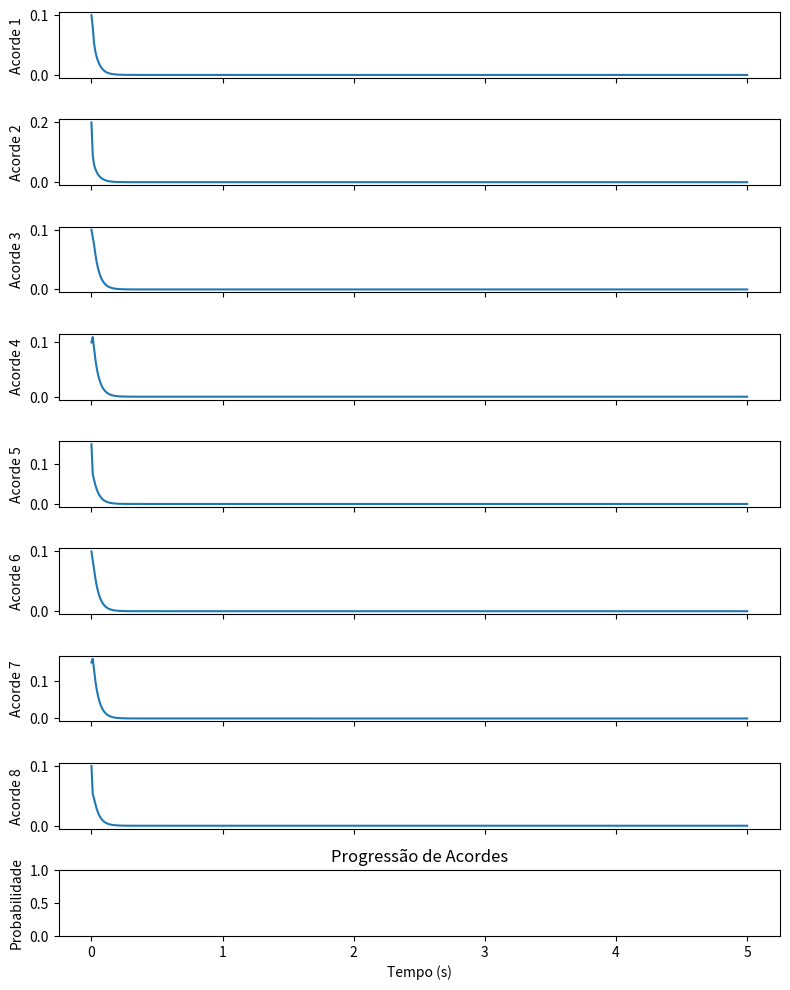

Python code for this plot:
import numpy as np
import matplotlib.pyplot as plt

# Parâmetros do sistema
total_notas = 12  # Total de notas musicais
total_acordes = 8  # Total de acordes na progressão
tempo_total = 5.0  # Tempo total da simulação em segundos
dt = 0.01  # Passo de tempo
num_pontos = int(tempo_total / dt)  # Número de pontos da simulação

# Distribuição inicial de probabilidades dos acordes
prob_acordes_inicial = np.array([0.1, 0.2, 0.1, 0.1, 0.15, 0.1, 0.15, 0.1])

# Distribuição inicial de notas para cada acorde
prob_notas_inicial = np.array([[0.2, 0.15, 0.1, 0.05, 0.1, 0.1, 0.15, 0.05, 0.0, 0.05, 0.0, 0.0],
                               [0.1, 0.15, 0.05, 0.2, 0.05, 0.05, 0.2, 0.0, 0.0, 0.05, 0.05, 0.0],
                               [0.0, 0.05, 0.1, 0.15, 0.05, 0.1, 0.15, 0.05, 0.0, 0.15, 0.05, 0.0],
                               [0.05, 0.05, 0.2, 0.15, 0.05, 0.05, 0.15, 0.0, 0.05, 0.1, 0.0, 0.05],
                               [0.1, 0.1, 0.1, 0.1, 0.05, 0.1, 0.1, 0.05, 0.0, 0.1, 0.0, 0.1],
                               [0.05, 0.05, 0.05, 0.05, 0.2, 0.1, 0.1, 0.1, 0.0, 0.2, 0.0, 0.05],
                               [0.0, 0.0, 0.05, 0.1, 0.05, 0.1, 0.2, 0.1, 0.0, 0.3, 0.0, 0.0],
                               [0.15, 0.15, 0.1, 0.0, 0.1, 0.1, 0.2, 0.1, 0.05, 0.05, 0.05, 0.05]])

# Geração da progressão de acordes ao longo do tempo
progressao_acordes = np.zeros((num_pontos, total_acordes))
progressao_acordes[0] = prob_acordes_inicial

for i in range(1, num_pontos):
    progressao_acordes[i] = progressao_acordes[i-1]

# Geração das notas musicais para cada acorde
notas_acordes = np.zeros((num_pontos, total_acordes, total_notas))
notas_acordes[0] = prob_notas_inicial

for i in range(1, num_pontos):
    for j in range(total_acordes):
        notas_acordes[i][j] = notas_acordes[i-1][j]

# Simulação
for i in range(1, num_pontos):
    for j in range(total_acordes):
        notas_acordes[i][j] = notas_acordes[i][j] / np.sum(notas_acordes[i][j])  # Normalização das probabilidades das notas
        progressao_acordes[i][j] = np.dot(progressao_acordes[i-1], notas_acordes[i-1][:, j])  # Atualização da progressão

# Plotagem dos resultados
tempos = np.linspace(0, tempo_total, num_pontos)

fig, ax = plt.subplots(nrows=total_acordes+1, figsize=(8, 10), sharex=True)

for i in range(total_acordes):
    ax[i].plot(tempos, progressao_acordes[:, i])
    ax[i].set_ylabel(f'Acorde {i+1}')

ax[total_acordes].set_xlabel('Tempo (s)')
ax[total_acordes].set_ylabel('Probabilidade')
ax[total_acordes].set_title('Progressão de Acordes')

plt.tight_layout()
plt.savefig('grafico_progressao_acordes.png')
plt.show()
